Dataset: data (GitHub, satorres8/CARD-RECOGNIZER). Classes: 10 of clubs, 10 of diamonds, 10 of hearts, 10 of spades, 2 of clubs, 2 of diamonds, 2 of hearts, 2 of spades, 3 of clubs, 3 of diamonds, 3 of hearts, 3 of spades, 4 of clubs, 4 of diamonds, 4 of hearts, 4 of spades, 5 of clubs, 5 of diamonds, 5 of hearts, 5 of spades, 6 of clubs, 6 of diamonds, 6 of hearts, 6 of spades, 7 of clubs, 7 of diamonds, 7 of hearts, 7 of spades, 8 of clubs, 8 of diamonds, 8 of hearts, 8 of spades, 9 of clubs, 9 of diamonds, 9 of hearts, 9 of spades, ace of clubs, ace of diamonds, ace of hearts, ace of spades, black joker, jack of clubs, jack of diamonds, jack of hearts, jack of spades, king of clubs, king of diamonds, king of hearts, king of spades, queen of clubs, queen of diamonds, queen of hearts, queen of spades, red joker.

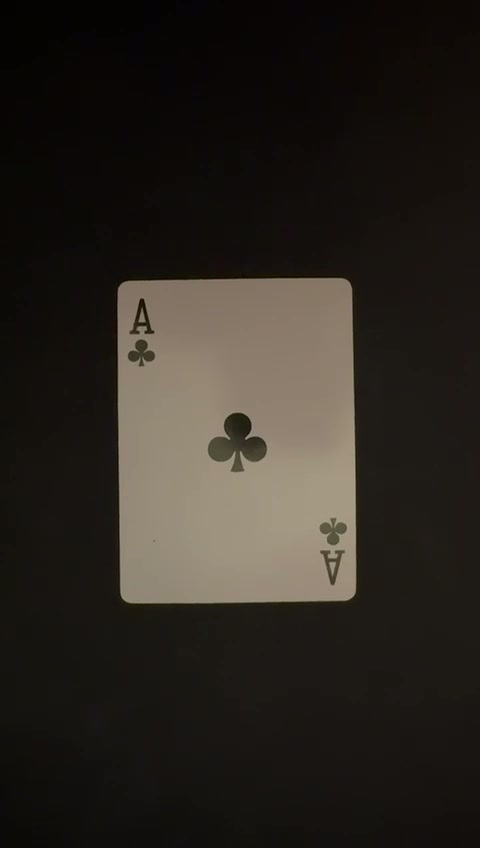
Label: ace of clubs

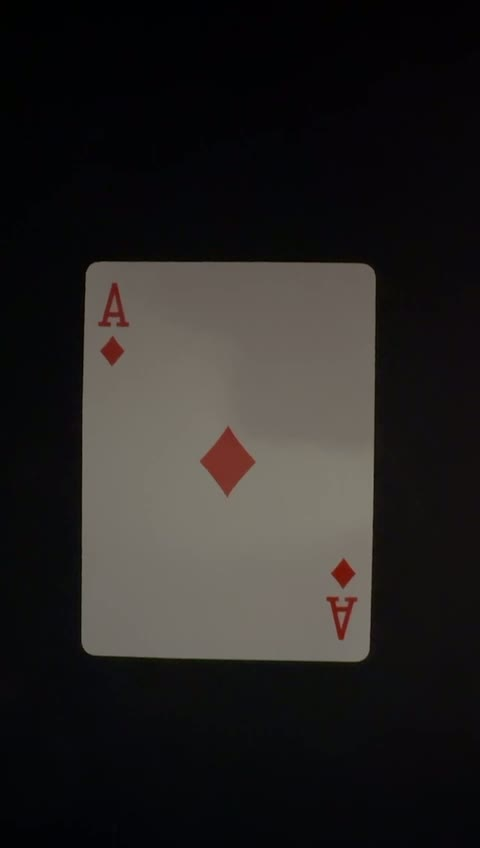
Label: ace of diamonds

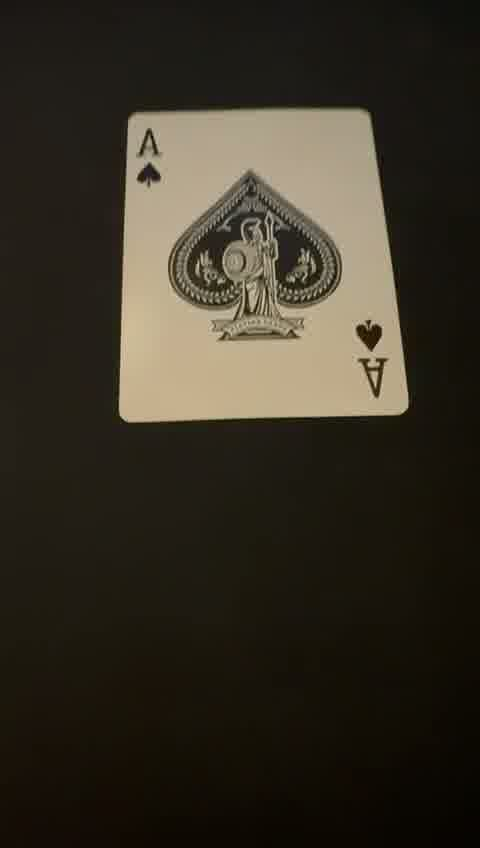
Label: ace of spades

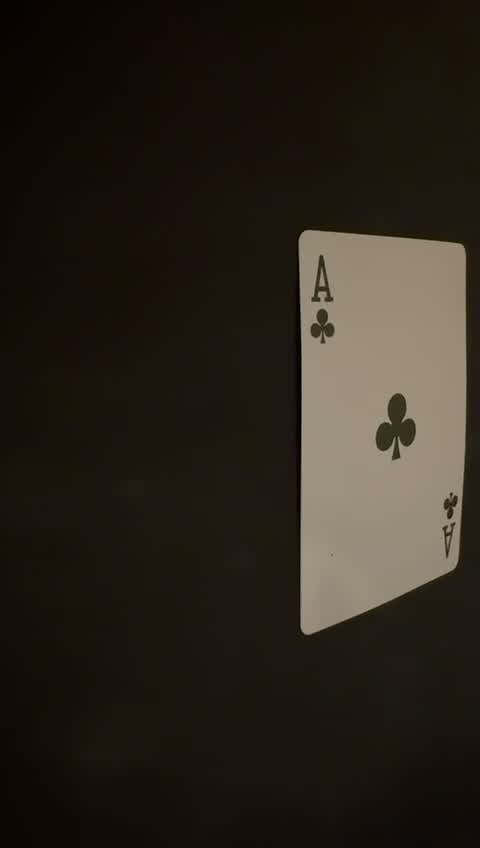
Label: ace of clubs

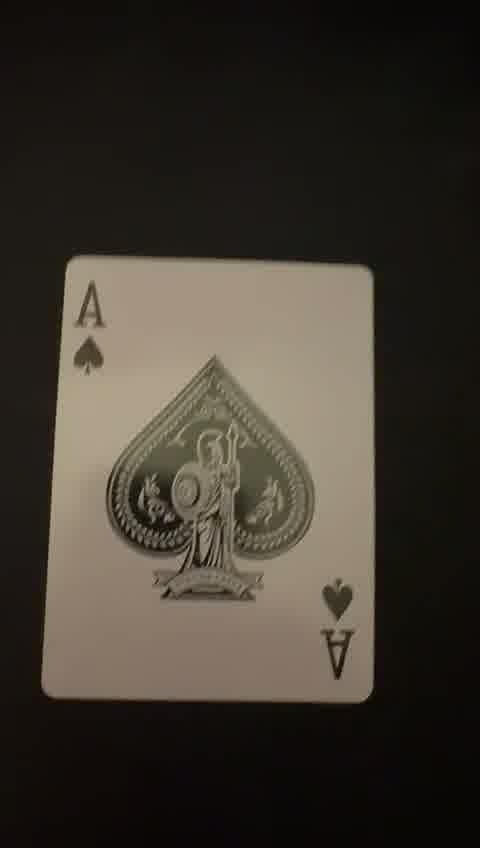
Label: ace of spades

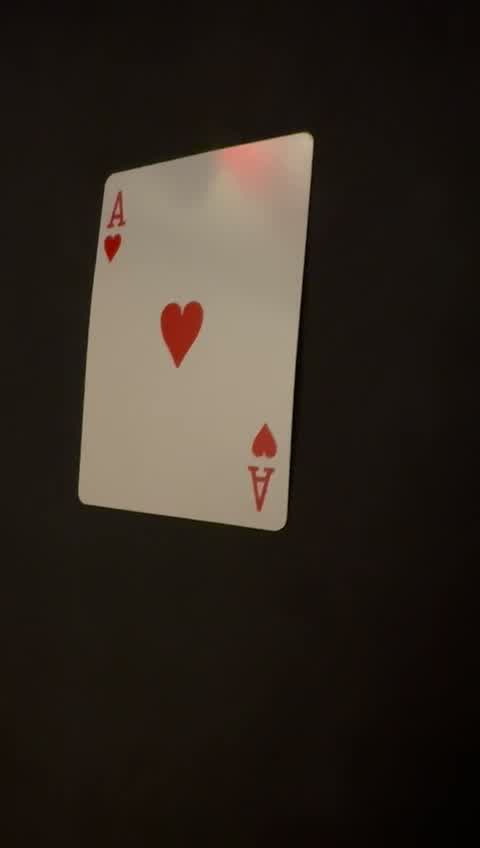
Label: ace of hearts
